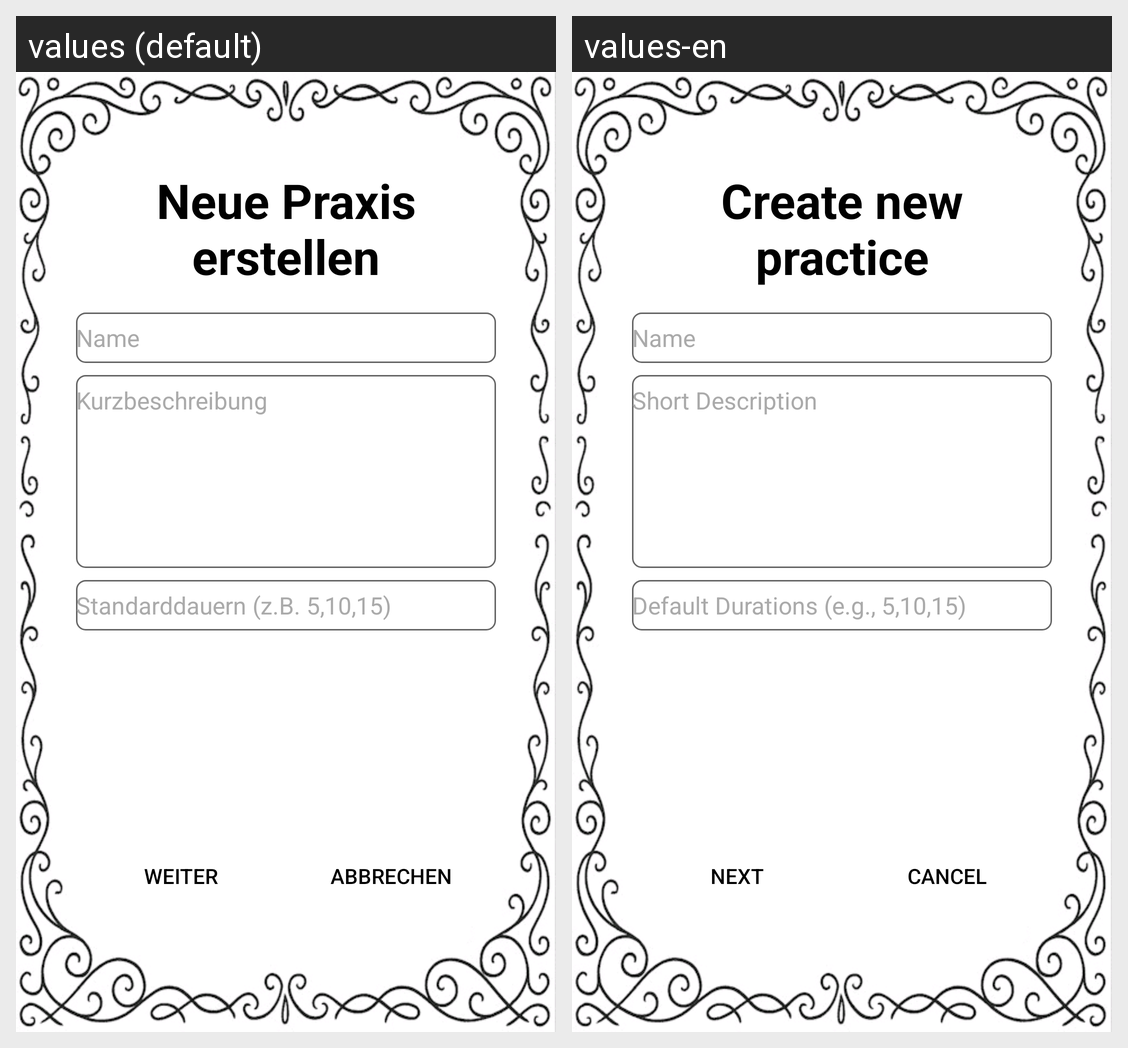

Strings drawn on this Android screen and how each of the app's shown locales translates them:
Android screen res/layout/activity_add_practice.xml rendered under 2 locales, left to right: values (default), values-en. Device: Nexus 5 (rendered at 1080×1920; each locale shown at half size, 540×960, under a caption strip naming it); theme Theme.BodhisattvaFriend.
Strings drawn on this screen, with the default value and each locale's value (text and hints the layout hard-codes, and strings that could not be matched under every locale, appear in the picture but are not listed):

create_new_practice
  values: Neue Praxis erstellen
  values-en: Create new practice

add_practice_name_hint
  values: Name
  values-en: Name

add_practice_description_hint
  values: Kurzbeschreibung
  values-en: Short Description

add_practice_durations_hint
  values: Standarddauern (z.B. 5,10,15)
  values-en: Default Durations (e.g., 5,10,15)

weiter
  values: Weiter
  values-en: Next

abbrechen
  values: Abbrechen
  values-en: Cancel
